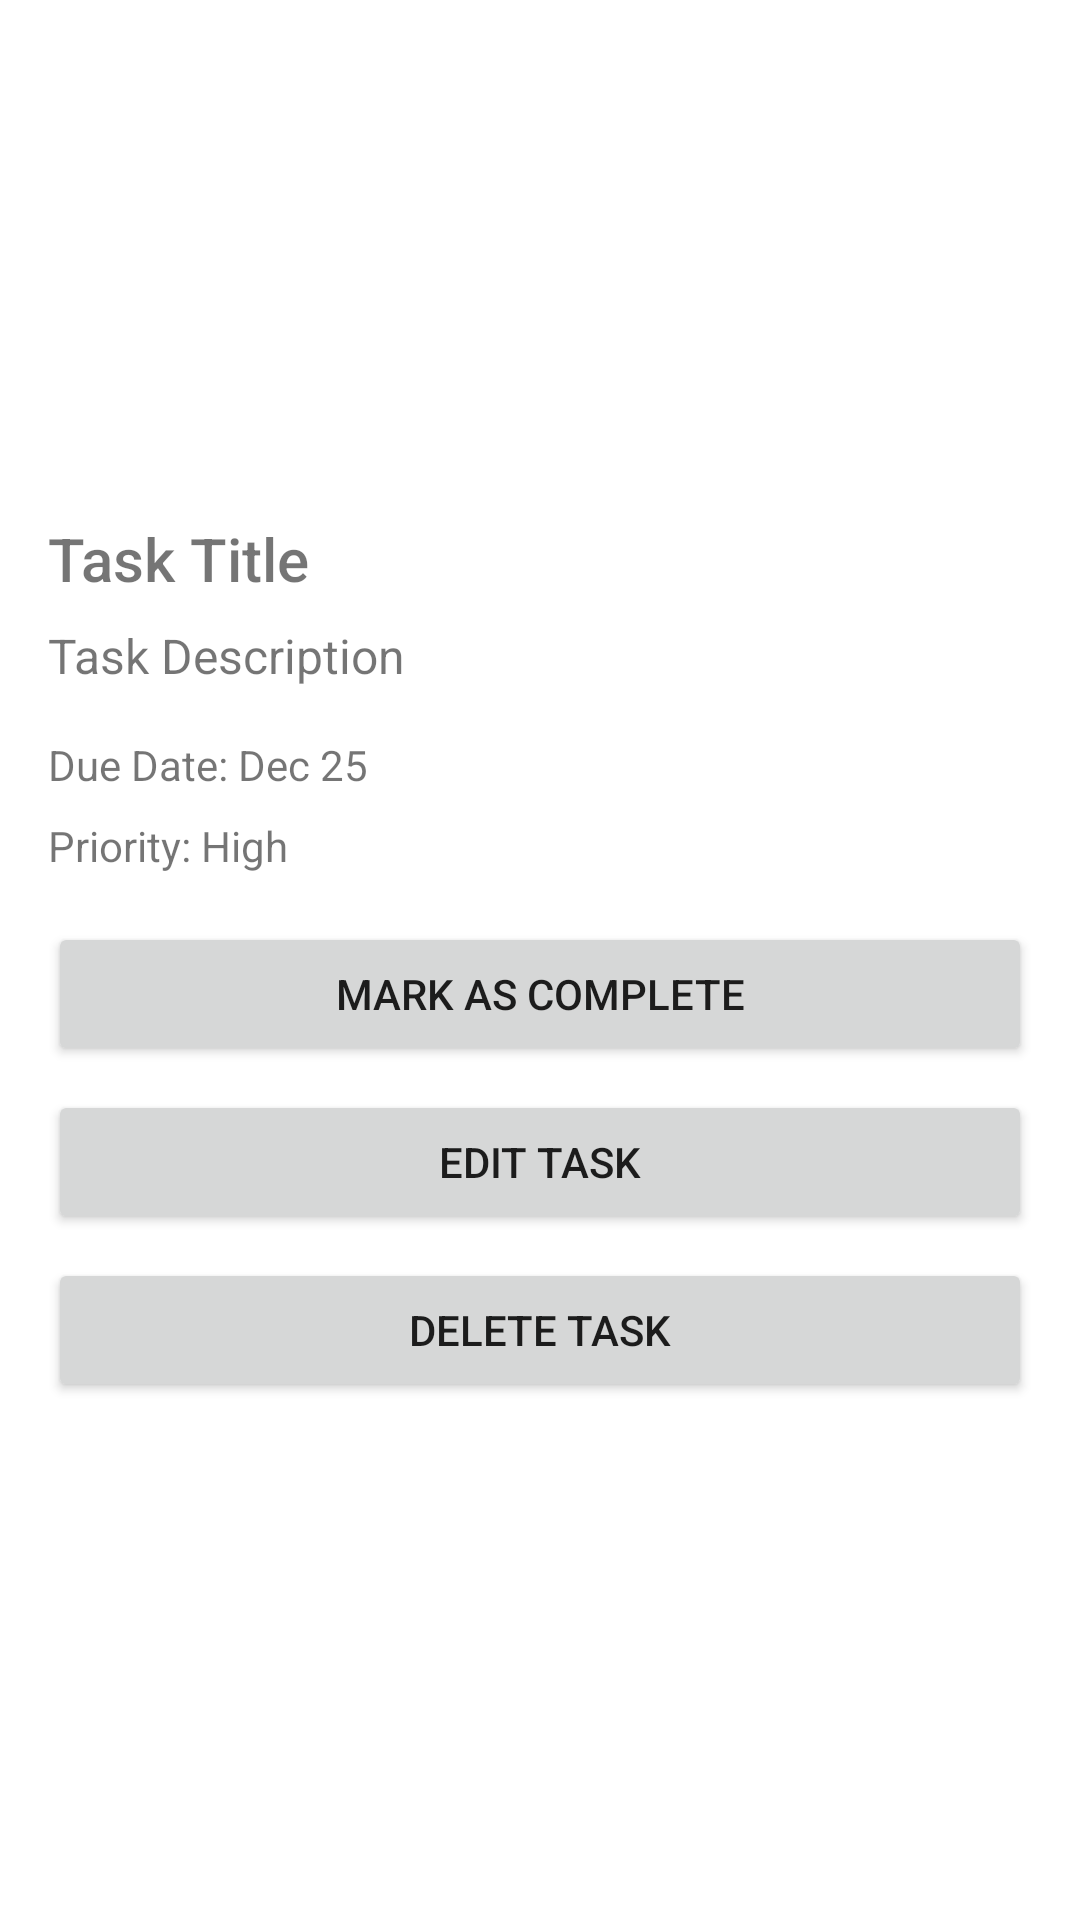

Write the Android layout XML for this screen, with the resource values it uses.
<!-- AndroidManifest.xml: application theme Theme.TaskManagement -->
<!-- res/layout/activity_task_details.xml -->
<LinearLayout xmlns:android="http://schemas.android.com/apk/res/android"
    android:layout_width="match_parent"
    android:layout_height="match_parent"
    android:orientation="vertical"
    android:gravity="center"
    android:padding="16dp">

    <TextView
        android:id="@+id/taskTitle"
        android:layout_width="wrap_content"
        android:layout_height="wrap_content"
        android:layout_gravity="left"
        android:text="Task Title"
        android:textSize="20sp"
        android:fontFamily="sans-serif-medium"
        android:layout_marginBottom="8dp" />

    <TextView
        android:id="@+id/taskDescription"
        android:layout_width="wrap_content"
        android:layout_height="wrap_content"
        android:layout_gravity="left"
        android:text="Task Description"
        android:textSize="16sp"
        android:layout_marginBottom="16dp" />

    <TextView
        android:id="@+id/taskDueDate"
        android:layout_width="wrap_content"
        android:layout_height="wrap_content"
        android:layout_gravity="left"
        android:text="Due Date: Dec 25"
        android:layout_marginBottom="8dp" />

    <TextView
        android:id="@+id/taskPriority"
        android:layout_width="wrap_content"
        android:layout_height="wrap_content"
        android:layout_gravity="left"
        android:text="Priority: High"
        android:layout_marginBottom="16dp" />

    <Button
        android:id="@+id/btnMarkComplete"
        android:layout_width="match_parent"
        android:layout_height="wrap_content"
        android:text="Mark as Complete"
        android:layout_marginBottom="8dp" />

    <Button
        android:id="@+id/btnEditTask"
        android:layout_width="match_parent"
        android:layout_height="wrap_content"
        android:text="Edit Task"
        android:layout_marginBottom="8dp" />

    <Button
        android:id="@+id/btnDeleteTask"
        android:layout_width="match_parent"
        android:layout_height="wrap_content"
        android:text="Delete Task"/>

</LinearLayout>
<!-- resources referenced by this layout -->
<resources>
  <style name="Theme.TaskManagement" parent="Theme.MaterialComponents.DayNight.DarkActionBar">
          
          <item name="colorPrimary">@color/purple_500</item>
          <item name="colorPrimaryVariant">@color/purple_700</item>
          <item name="colorOnPrimary">@color/white</item>
          
          <item name="colorSecondary">@color/teal_200</item>
          <item name="colorSecondaryVariant">@color/teal_700</item>
          <item name="colorOnSecondary">@color/black</item>
          
          <item name="android:statusBarColor">?attr/colorPrimaryVariant</item>
          
      </style>
  <!-- not gathered from this repository: default colours our renderer supplied (Android Studio template values) -->
  <color name="purple_500">#FF6200EE</color>
  <color name="purple_700">#FF3700B3</color>
  <color name="teal_200">#FF03DAC5</color>
  <color name="teal_700">#FF018786</color>
  <color name="black">#FF000000</color>
  <color name="white">#FFFFFFFF</color>
</resources>
